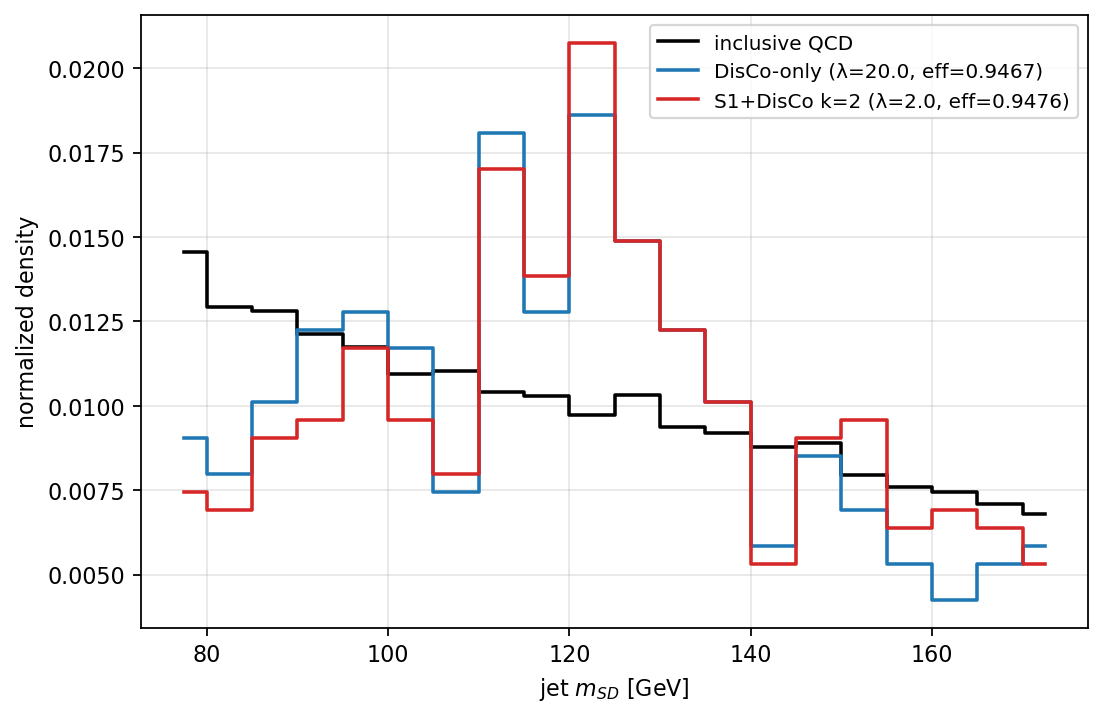

The file beside this chart, header and first rows:
working_point, method, bin_lo, bin_hi, bin_center, density, n_jets
1% QCD mis-id, inclusive_qcd, 75.0, 80.0, 77.5, 0.01457, 37517
1% QCD mis-id, inclusive_qcd, 80.0, 85.0, 82.5, 0.01292, 37517
1% QCD mis-id, inclusive_qcd, 85.0, 90.0, 87.5, 0.01279, 37517
1% QCD mis-id, inclusive_qcd, 90.0, 95.0, 92.5, 0.01212, 37517
1% QCD mis-id, inclusive_qcd, 95.0, 100.0, 97.5, 0.01175, 37517
1% QCD mis-id, inclusive_qcd, 100.0, 105.0, 102.5, 0.01094, 37517
1% QCD mis-id, inclusive_qcd, 105.0, 110.0, 107.5, 0.01103, 37517
1% QCD mis-id, inclusive_qcd, 110.0, 115.0, 112.5, 0.01042, 37517
1% QCD mis-id, inclusive_qcd, 115.0, 120.0, 117.5, 0.0103, 37517
1% QCD mis-id, inclusive_qcd, 120.0, 125.0, 122.5, 0.009724, 37517
1% QCD mis-id, inclusive_qcd, 125.0, 130.0, 127.5, 0.0103, 37517
1% QCD mis-id, inclusive_qcd, 130.0, 135.0, 132.5, 0.009377, 37517
1% QCD mis-id, inclusive_qcd, 135.0, 140.0, 137.5, 0.00918, 37517
1% QCD mis-id, inclusive_qcd, 140.0, 145.0, 142.5, 0.008791, 37517
1% QCD mis-id, inclusive_qcd, 145.0, 150.0, 147.5, 0.008908, 37517
1% QCD mis-id, inclusive_qcd, 150.0, 155.0, 152.5, 0.007938, 37517
1% QCD mis-id, inclusive_qcd, 155.0, 160.0, 157.5, 0.007602, 37517
1% QCD mis-id, inclusive_qcd, 160.0, 165.0, 162.5, 0.007437, 37517
1% QCD mis-id, inclusive_qcd, 165.0, 170.0, 167.5, 0.007101, 37517
1% QCD mis-id, inclusive_qcd, 170.0, 175.0, 172.5, 0.006781, 37517
1% QCD mis-id, disco_only_lambda20, 75.0, 80.0, 77.5, 0.009043, 376
1% QCD mis-id, disco_only_lambda20, 80.0, 85.0, 82.5, 0.007979, 376
1% QCD mis-id, disco_only_lambda20, 85.0, 90.0, 87.5, 0.01011, 376
1% QCD mis-id, disco_only_lambda20, 90.0, 95.0, 92.5, 0.01223, 376
1% QCD mis-id, disco_only_lambda20, 95.0, 100.0, 97.5, 0.01277, 376
1% QCD mis-id, disco_only_lambda20, 100.0, 105.0, 102.5, 0.0117, 376
1% QCD mis-id, disco_only_lambda20, 105.0, 110.0, 107.5, 0.007447, 376
1% QCD mis-id, disco_only_lambda20, 110.0, 115.0, 112.5, 0.01809, 376
1% QCD mis-id, disco_only_lambda20, 115.0, 120.0, 117.5, 0.01277, 376
1% QCD mis-id, disco_only_lambda20, 120.0, 125.0, 122.5, 0.01862, 376
1% QCD mis-id, disco_only_lambda20, 125.0, 130.0, 127.5, 0.01489, 376
1% QCD mis-id, disco_only_lambda20, 130.0, 135.0, 132.5, 0.01223, 376
1% QCD mis-id, disco_only_lambda20, 135.0, 140.0, 137.5, 0.01011, 376
1% QCD mis-id, disco_only_lambda20, 140.0, 145.0, 142.5, 0.005851, 376
1% QCD mis-id, disco_only_lambda20, 145.0, 150.0, 147.5, 0.008511, 376
1% QCD mis-id, disco_only_lambda20, 150.0, 155.0, 152.5, 0.006915, 376
1% QCD mis-id, disco_only_lambda20, 155.0, 160.0, 157.5, 0.005319, 376
1% QCD mis-id, disco_only_lambda20, 160.0, 165.0, 162.5, 0.004255, 376
1% QCD mis-id, disco_only_lambda20, 165.0, 170.0, 167.5, 0.005319, 376
1% QCD mis-id, disco_only_lambda20, 170.0, 175.0, 172.5, 0.005851, 376
1% QCD mis-id, s1_disco_k2_lambda2, 75.0, 80.0, 77.5, 0.007447, 376
1% QCD mis-id, s1_disco_k2_lambda2, 80.0, 85.0, 82.5, 0.006915, 376
1% QCD mis-id, s1_disco_k2_lambda2, 85.0, 90.0, 87.5, 0.009043, 376
1% QCD mis-id, s1_disco_k2_lambda2, 90.0, 95.0, 92.5, 0.009574, 376
1% QCD mis-id, s1_disco_k2_lambda2, 95.0, 100.0, 97.5, 0.0117, 376
1% QCD mis-id, s1_disco_k2_lambda2, 100.0, 105.0, 102.5, 0.009574, 376
1% QCD mis-id, s1_disco_k2_lambda2, 105.0, 110.0, 107.5, 0.007979, 376
1% QCD mis-id, s1_disco_k2_lambda2, 110.0, 115.0, 112.5, 0.01702, 376
1% QCD mis-id, s1_disco_k2_lambda2, 115.0, 120.0, 117.5, 0.01383, 376
1% QCD mis-id, s1_disco_k2_lambda2, 120.0, 125.0, 122.5, 0.02074, 376
1% QCD mis-id, s1_disco_k2_lambda2, 125.0, 130.0, 127.5, 0.01489, 376
1% QCD mis-id, s1_disco_k2_lambda2, 130.0, 135.0, 132.5, 0.01223, 376
1% QCD mis-id, s1_disco_k2_lambda2, 135.0, 140.0, 137.5, 0.01011, 376
1% QCD mis-id, s1_disco_k2_lambda2, 140.0, 145.0, 142.5, 0.005319, 376
1% QCD mis-id, s1_disco_k2_lambda2, 145.0, 150.0, 147.5, 0.009043, 376
1% QCD mis-id, s1_disco_k2_lambda2, 150.0, 155.0, 152.5, 0.009574, 376
1% QCD mis-id, s1_disco_k2_lambda2, 155.0, 160.0, 157.5, 0.006383, 376
1% QCD mis-id, s1_disco_k2_lambda2, 160.0, 165.0, 162.5, 0.006915, 376
1% QCD mis-id, s1_disco_k2_lambda2, 165.0, 170.0, 167.5, 0.006383, 376
1% QCD mis-id, s1_disco_k2_lambda2, 170.0, 175.0, 172.5, 0.005319, 376
